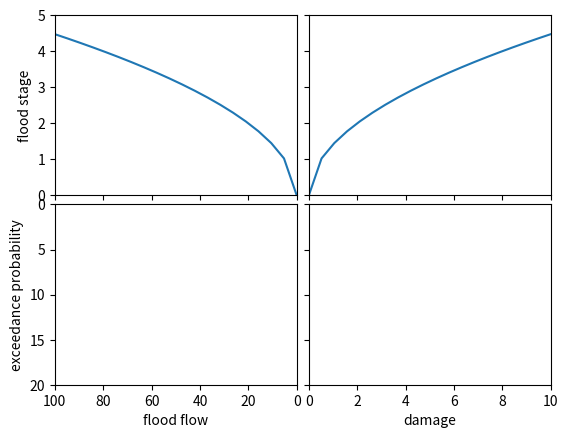

This figure's Python source:
import numpy
import matplotlib.pyplot as plt

flood_flow = [0,100]
damage = [0,10]
exceedance_probability = [0,20]
flood_stage = [0,5]

def formatter(x_lim, y_lim, x_invert, y_invert):
    plt.xlim(x_lim), plt.ylim(y_lim)
    if x_invert:
        plt.gca().invert_xaxis()
    if y_invert:
        plt.gca().invert_yaxis()

fig = plt.figure()

ul = fig.add_subplot(221)
formatter(flood_flow, flood_stage, True, False)
ul.set_xticklabels('', visible=False)

ur = fig.add_subplot(222)
formatter(damage, flood_stage, False, False)
ur.set_xticklabels('', visible=False); ur.set_yticklabels('', visible=False)


ll = fig.add_subplot(223)
formatter(flood_flow, exceedance_probability, True, True)

lr = fig.add_subplot(224)
formatter(damage, exceedance_probability, False, True)
lr.set_yticklabels('', visible=False);

# labels
ll.set_xlabel("flood flow")
lr.set_xlabel("damage")
ul.set_ylabel("flood stage")
ll.set_ylabel("exceedance probability")

# test functions
ur.plot(numpy.linspace(0,10,20), numpy.linspace(0,20,20)**0.5)
ul.plot(numpy.linspace(0,100,20), numpy.linspace(0,20,20)**0.5)

fig.subplots_adjust(hspace=0.05,wspace=0.05)

plt.show()